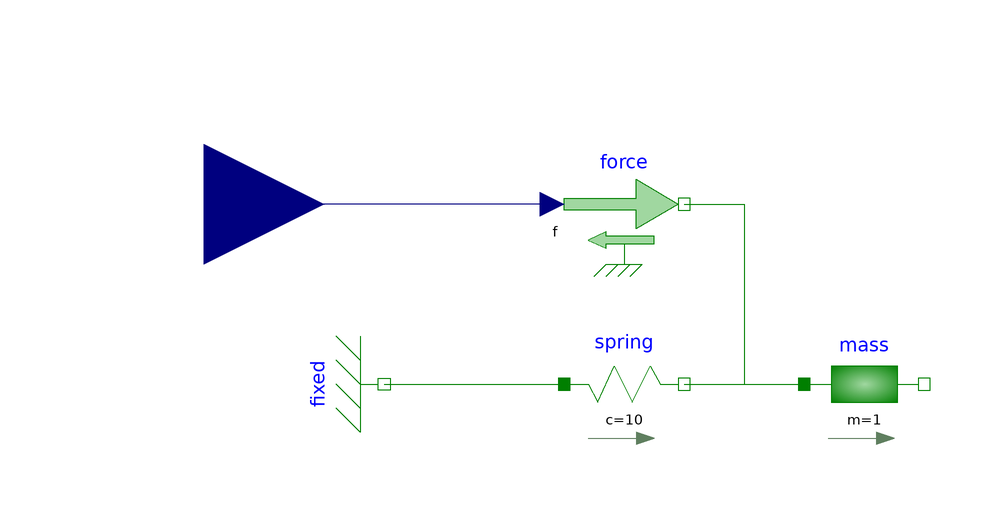

Above is the diagram view of the following Modelica model: its components placed by their Placement annotations and its connect equations drawn as lines.

model SpringPendulumExtForce1D
  parameter Modelica.Units.SI.Position mass_s0=0.5;
  Modelica.Mechanics.Translational.Components.Fixed fixed(s0=0.1)
                                                          annotation (Placement(
        transformation(
        extent={{-10,-10},{10,10}},
        rotation=270,
        origin={-40,0})));
  Modelica.Mechanics.Translational.Components.Spring spring(c=10,
    s_rel0=1) annotation (Placement(transformation(
        extent={{-10,-10},{10,10}},
        rotation=0,
        origin={0,0})));
  Modelica.Mechanics.Translational.Components.Mass mass(m=1,
    s(fixed=true, start=mass_s0),
    v(fixed=true, start=0))                                  annotation (
      Placement(transformation(
        extent={{-10,-10},{10,10}},
        rotation=0,
        origin={40,0})));
  Modelica.Mechanics.Translational.Sources.Force force
    annotation (Placement(transformation(extent={{-10,20},{10,40}})));
  Modelica.Blocks.Interfaces.RealInput extForce
    annotation (Placement(transformation(extent={{-90,10},{-50,50}})));
equation
  connect(fixed.flange, spring.flange_a)
    annotation (Line(points={{-40,0},{-10,0}},
                                             color={0,127,0}));
  connect(spring.flange_b, mass.flange_a) annotation (Line(points={{10,0},{30,0}},
                                   color={0,127,0}));
  connect(force.flange, mass.flange_a)
    annotation (Line(points={{10,30},{20,30},{20,0},{30,0}}, color={0,127,0}));
  connect(force.f, extForce)
    annotation (Line(points={{-12,30},{-70,30}}, color={0,0,127}));
  annotation (
    Icon(coordinateSystem(preserveAspectRatio=false, extent={{-60,-60},{60,60}})),
    Diagram(coordinateSystem(preserveAspectRatio=false, extent={{-60,-60},{60,
            60}})),
    uses(Modelica(version="4.0.0")));
end SpringPendulumExtForce1D;